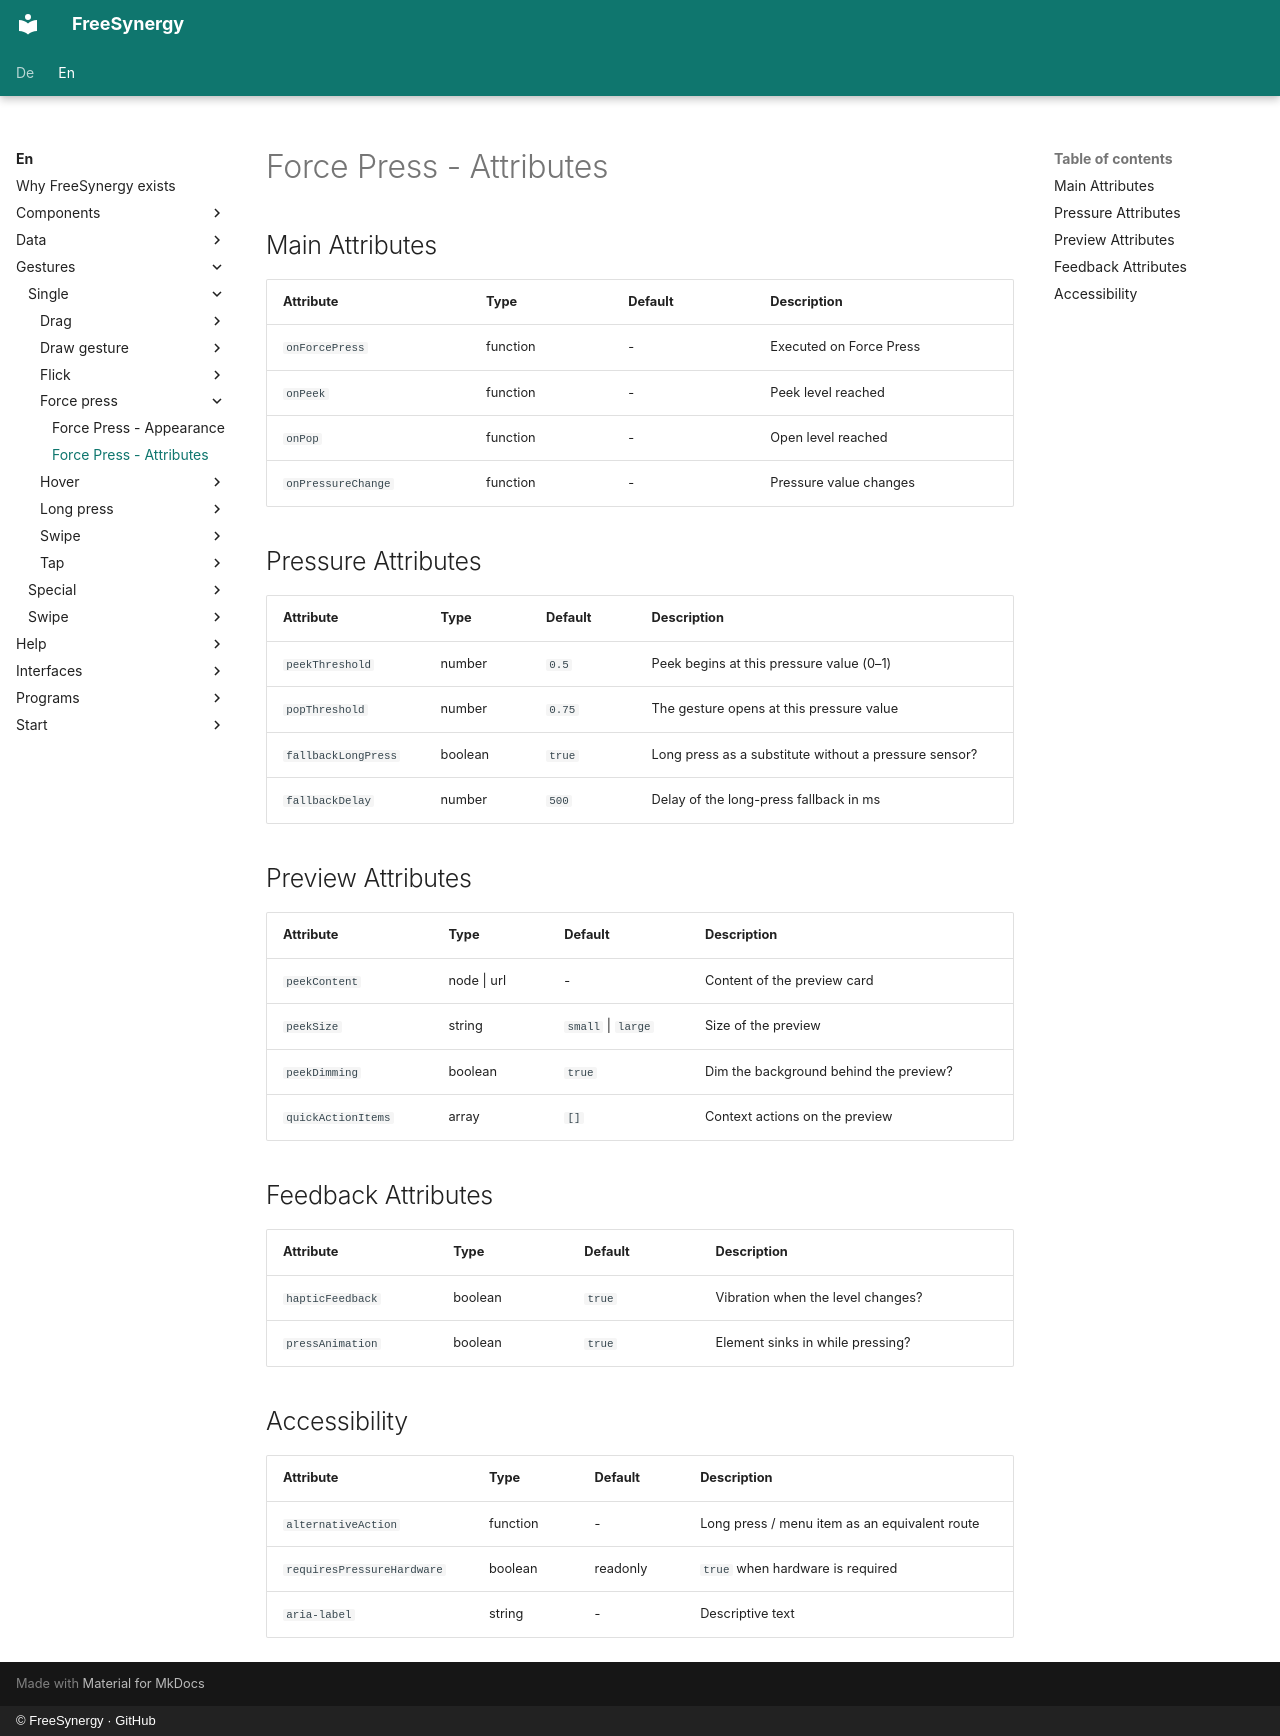

repository: FreeSynergy/fs-documentation · page: en/gestures/single/force-press/attributes/index.html · generator: mkdocs · copyright: © FreeSynergy · GitHub

# Force Press - Attributes

## Main Attributes

| Attribute | Type | Default | Description |
|-----------|------|---------|-------------|
| `onForcePress` | function | - | Executed on Force Press |
| `onPeek` | function | - | Peek level reached |
| `onPop` | function | - | Open level reached |
| `onPressureChange` | function | - | Pressure value changes |

## Pressure Attributes

| Attribute | Type | Default | Description |
|-----------|------|---------|-------------|
| `peekThreshold` | number | `0.5` | Peek begins at this pressure value (0–1) |
| `popThreshold` | number | `0.75` | The gesture opens at this pressure value |
| `fallbackLongPress` | boolean | `true` | Long press as a substitute without a pressure sensor? |
| `fallbackDelay` | number | `500` | Delay of the long-press fallback in ms |

## Preview Attributes

| Attribute | Type | Default | Description |
|-----------|------|---------|-------------|
| `peekContent` | node \| url | - | Content of the preview card |
| `peekSize` | string | `small` \| `large` | Size of the preview |
| `peekDimming` | boolean | `true` | Dim the background behind the preview? |
| `quickActionItems` | array | `[]` | Context actions on the preview |

## Feedback Attributes

| Attribute | Type | Default | Description |
|-----------|------|---------|-------------|
| `hapticFeedback` | boolean | `true` | Vibration when the level changes? |
| `pressAnimation` | boolean | `true` | Element sinks in while pressing? |

## Accessibility

| Attribute | Type | Default | Description |
|-----------|------|---------|-------------|
| `alternativeAction` | function | - | Long press / menu item as an equivalent route |
| `requiresPressureHardware` | boolean | readonly | `true` when hardware is required |
| `aria-label` | string | - | Descriptive text |
